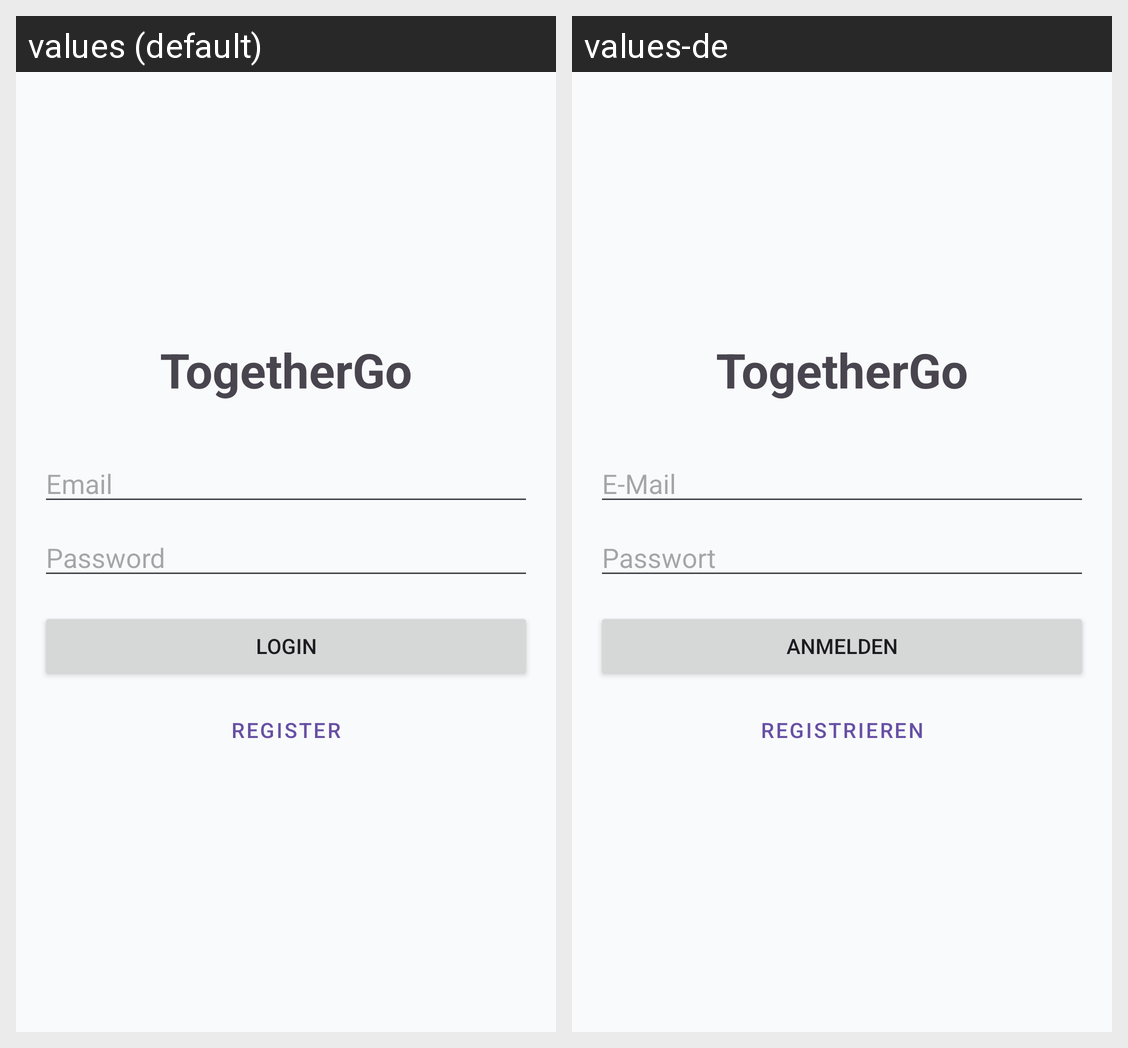

Strings drawn on this Android screen and how each of the app's shown locales translates them:
Android screen res/layout/activity_login.xml rendered under 2 locales, left to right: values (default), values-de. Device: Nexus 5 (rendered at 1080×1920; each locale shown at half size, 540×960, under a caption strip naming it); theme Theme.TogetherGo.
Strings drawn on this screen, with the default value and each locale's value (text and hints the layout hard-codes, and strings that could not be matched under every locale, appear in the picture but are not listed):

togethergo
  values: TogetherGo
  values-de: TogetherGo

hint_email
  values: Email
  values-de: E-Mail

hint_password
  values: Password
  values-de: Passwort

action_login
  values: Login
  values-de: Anmelden

action_register
  values: Register
  values-de: Registrieren
